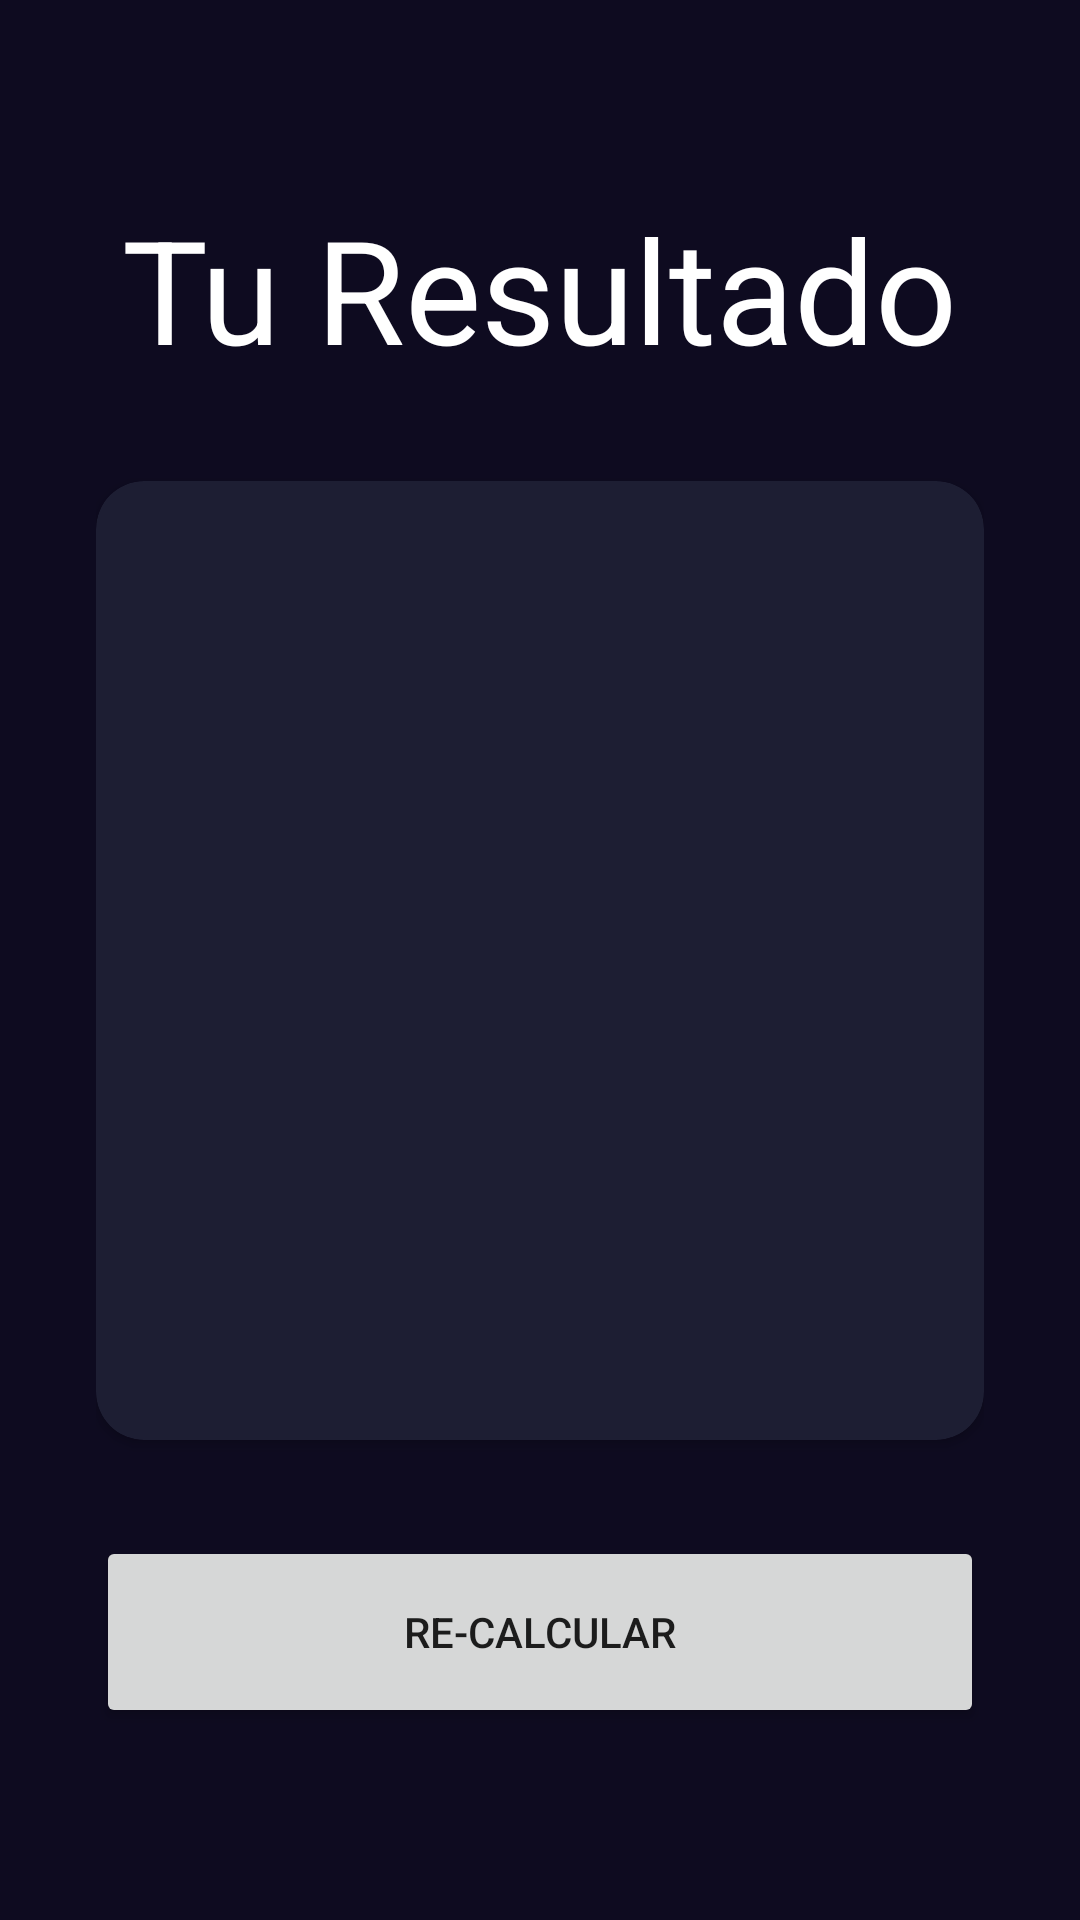

Write the Android layout XML for this screen, with the resource values it uses.
<!-- AndroidManifest.xml: application theme Theme.MyFirstApp -->
<!-- res/layout/activity_resolt_imcactivity.xml -->
<?xml version="1.0" encoding="utf-8"?>
<androidx.constraintlayout.widget.ConstraintLayout xmlns:android="http://schemas.android.com/apk/res/android"
    xmlns:app="http://schemas.android.com/apk/res-auto"
    xmlns:tools="http://schemas.android.com/tools"
    android:id="@+id/main"
    android:layout_width="match_parent"
    android:layout_height="match_parent"
    android:background="@color/background_app"
    android:paddingHorizontal="16dp"
    android:paddingVertical="32dp"
    tools:context=".imccalculator.ResoltIMCActivity">

    <androidx.constraintlayout.widget.ConstraintLayout
        android:layout_width="match_parent"
        android:layout_height="match_parent"
        android:background="@color/background_app"
        android:paddingHorizontal="16dp"
        android:paddingVertical="32dp">


        <TextView
            android:id="@+id/tvTitleResult"
            android:layout_width="wrap_content"
            android:layout_height="wrap_content"
            android:text="@string/your_result"
            android:textColor="@color/white"
            android:textSize="48sp"
            app:layout_constraintEnd_toEndOf="parent"
            app:layout_constraintStart_toStartOf="parent"
            app:layout_constraintTop_toTopOf="parent" />

        <androidx.cardview.widget.CardView
            android:id="@+id/crdResult"
            android:layout_width="0dp"
            android:layout_height="0dp"
            android:layout_marginTop="32dp"
            android:layout_marginBottom="32dp"
            app:cardBackgroundColor="@color/background_component"
            app:cardCornerRadius="16dp"
            app:layout_constraintBottom_toTopOf="@id/btnRecalc"
            app:layout_constraintEnd_toEndOf="parent"
            app:layout_constraintStart_toStartOf="parent"
            app:layout_constraintTop_toBottomOf="@id/tvTitleResult">

            <androidx.constraintlayout.widget.ConstraintLayout
                android:layout_width="match_parent"
                android:layout_height="match_parent"
                android:paddingHorizontal="16dp"
                android:paddingVertical="32dp"
                android:gravity="center">

                <TextView
                    android:id="@+id/tvResult"
                    android:layout_width="wrap_content"
                    android:layout_height="wrap_content"
                    android:textAllCaps="true"
                    android:textColor="@color/result_text"
                    android:textSize="24sp"
                    android:textStyle="bold"
                    android:textAlignment="center"
                    app:layout_constraintBottom_toTopOf="@id/tvICM"
                    app:layout_constraintEnd_toEndOf="parent"
                    app:layout_constraintStart_toStartOf="parent"
                    app:layout_constraintTop_toTopOf="parent"
                    tools:text="Normal" />

                <TextView
                    android:textAlignment="center"
                    android:id="@+id/tvICM"
                    android:layout_width="wrap_content"
                    android:layout_height="wrap_content"
                    android:textAllCaps="true"
                    android:textColor="@color/white"
                    android:textSize="98sp"
                    android:textStyle="bold"
                    app:layout_constraintBottom_toTopOf="@id/tvDiscript"
                    app:layout_constraintEnd_toEndOf="parent"
                    app:layout_constraintStart_toStartOf="parent"
                    app:layout_constraintTop_toBottomOf="@id/tvResult"
                    tools:text="10" />

                <TextView
                    android:textAlignment="center"
                    android:id="@+id/tvDiscript"
                    android:layout_width="wrap_content"
                    android:layout_height="wrap_content"
                    android:textAllCaps="true"
                    android:textColor="@color/white"
                    android:textSize="16sp"
                    android:textStyle="bold"
                    app:layout_constraintBottom_toBottomOf="parent"
                    app:layout_constraintEnd_toEndOf="parent"
                    app:layout_constraintStart_toStartOf="parent"
                    app:layout_constraintTop_toBottomOf="@id/tvICM"
                    tools:text="Tu peso es bien" />

            </androidx.constraintlayout.widget.ConstraintLayout>


        </androidx.cardview.widget.CardView>

        <Button
            android:id="@+id/btnRecalc"
            android:layout_width="match_parent"
            android:layout_height="64dp"
            android:text="@string/re_calculation"
            android:textAllCaps="true"
            app:layout_constraintBottom_toBottomOf="parent" />

    </androidx.constraintlayout.widget.ConstraintLayout>

</androidx.constraintlayout.widget.ConstraintLayout>
<!-- resources referenced by this layout -->
<resources>
  <color name="background_app">#0E0B20</color>
  <color name="background_component">#1D1E33</color>
  <color name="result_text">#649729</color>
  <color name="white">#FFFFFFFF</color>
  <string name="re_calculation">Re-calcular</string>
  <string name="your_result">Tu Resultado</string>
  <style name="Theme.MyFirstApp" parent="Theme.MaterialComponents.DayNight.DarkActionBar">
          
          <item name="colorPrimary">@color/purple_500</item>
          <item name="colorPrimaryVariant">@color/purple_700</item>
          <item name="colorOnPrimary">@color/white</item>
          
          <item name="colorSecondary">@color/teal_200</item>
          <item name="colorSecondaryVariant">@color/teal_700</item>
          <item name="colorOnSecondary">@color/black</item>
          
          <item name="android:statusBarColor">?attr/colorPrimaryVariant</item>
          
      </style>
  <color name="purple_500">#FF6200EE</color>
  <color name="purple_700">#FF3700B3</color>
  <color name="teal_200">#FF03DAC5</color>
  <color name="teal_700">#FF018786</color>
  <color name="black">#FF000000</color>
</resources>
